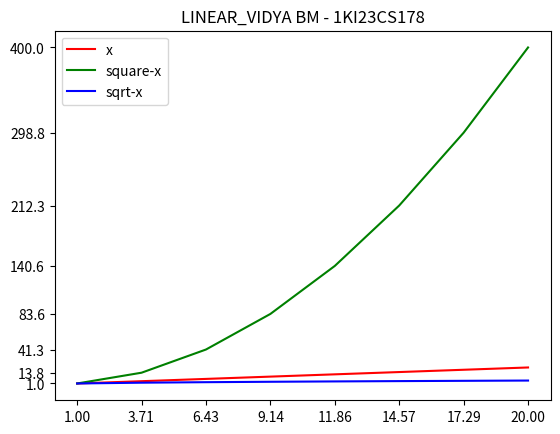

Write the Python code that produced this figure.
import matplotlib.pyplot as plt
import numpy as np
x=np.linspace(1,20,8)
y1=x
y2=np.square(x)
y3=np.sqrt(x)
print(y1)
print(y2)
print(y3)
plt.plot(x,y1,'r',x,y2,'g',x,y3,'b')
plt.legend(['x','square-x','sqrt-x'])
plt.xticks(x)
plt.yticks(y2)
plt.title("LINEAR_VIDYA BM - 1KI23CS178")
plt.show()